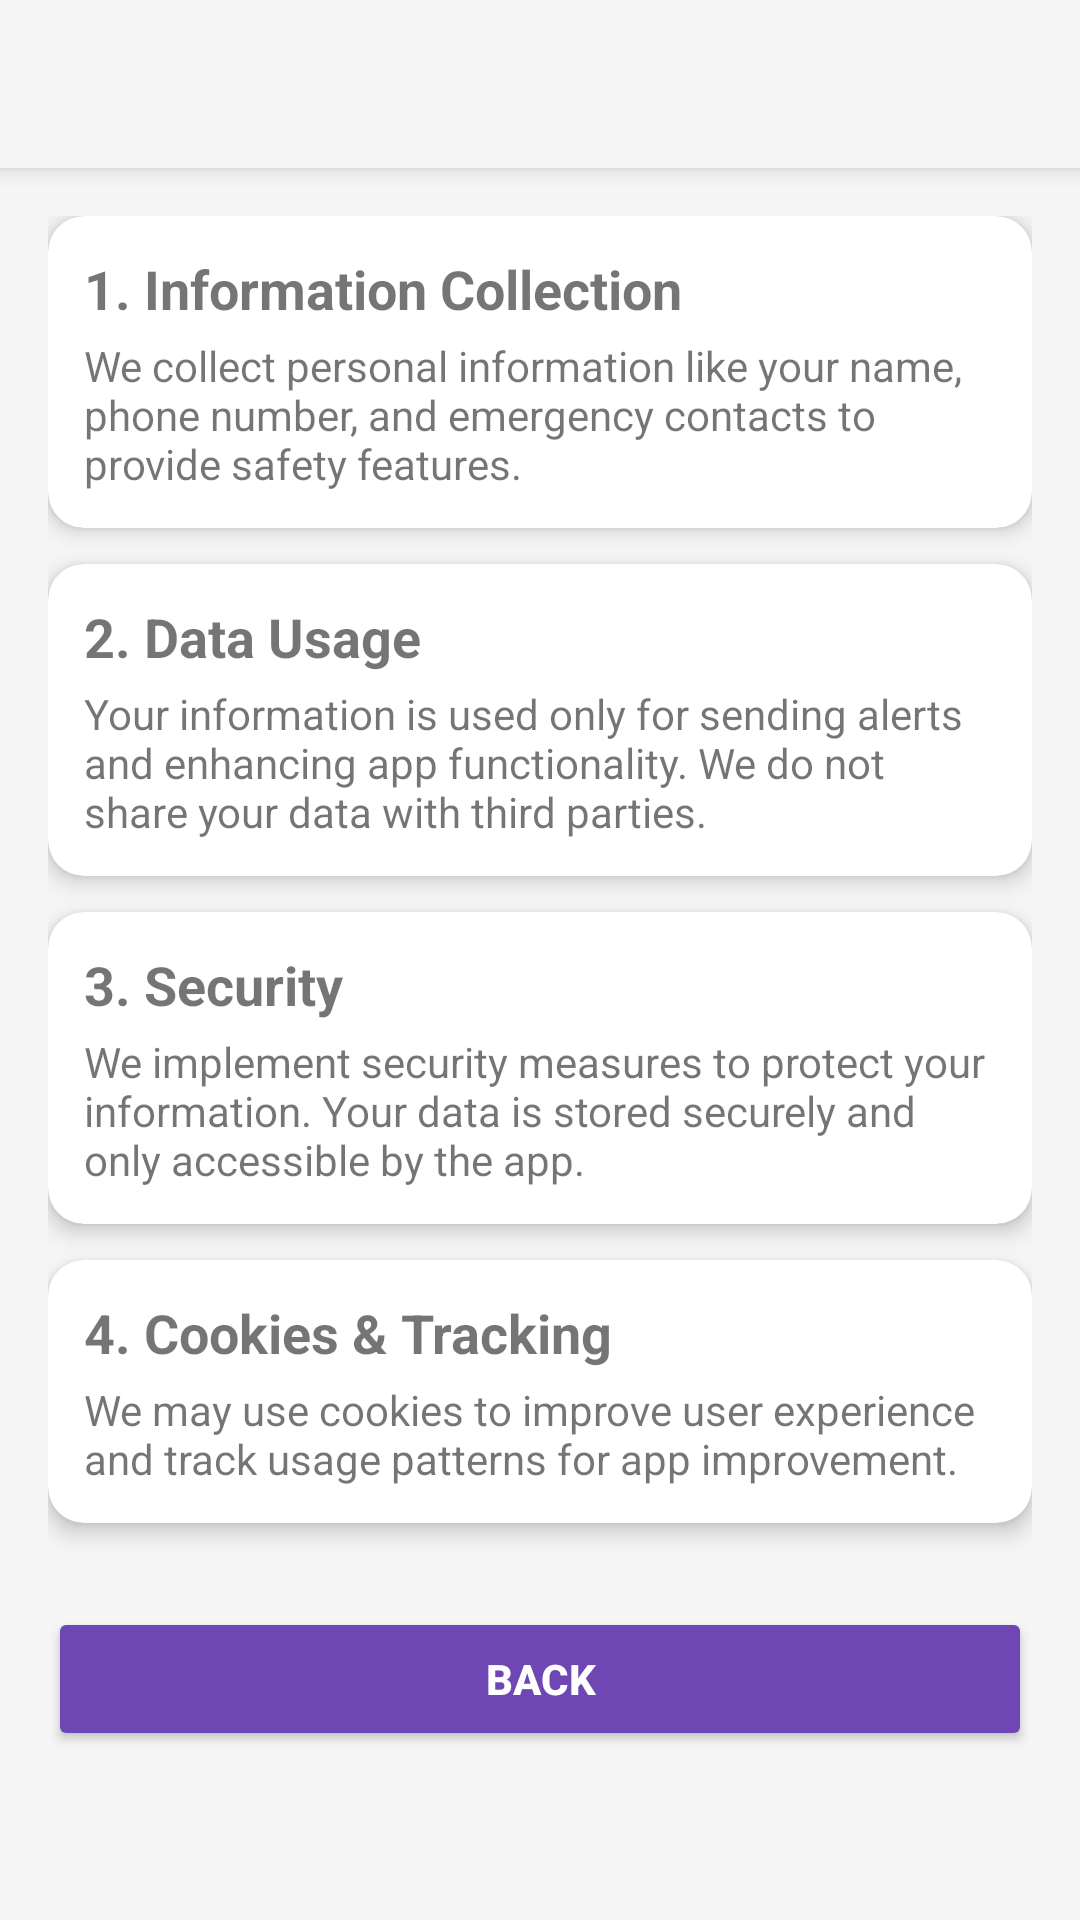

The Android layout XML behind this screen, and the referenced resources:
<!-- AndroidManifest.xml: application theme Theme.Nirbhay -->
<!-- res/layout/activity_privacy_policy.xml -->
<?xml version="1.0" encoding="utf-8"?>
<LinearLayout xmlns:android="http://schemas.android.com/apk/res/android"
    xmlns:app="http://schemas.android.com/apk/res-auto"
    android:layout_width="match_parent"
    android:layout_height="match_parent"
    android:orientation="vertical">

    
    <androidx.appcompat.widget.Toolbar
        android:id="@+id/privacyToolbar"
        android:layout_width="match_parent"
        android:layout_height="?attr/actionBarSize"
        android:background="?attr/colorPrimary"
        android:elevation="4dp"
        android:title="Privacy Policy"
        android:titleTextColor="@android:color/white" />

    
    <ScrollView
        android:layout_width="match_parent"
        android:layout_height="match_parent"
        android:background="#F5F5F5">

        <LinearLayout
            android:layout_width="match_parent"
            android:layout_height="wrap_content"
            android:orientation="vertical"
            android:padding="16dp">

            
            <androidx.cardview.widget.CardView
                android:layout_width="match_parent"
                android:layout_height="wrap_content"
                android:layout_marginBottom="12dp"
                app:cardCornerRadius="12dp"
                app:cardElevation="4dp">

                <LinearLayout
                    android:layout_width="match_parent"
                    android:layout_height="wrap_content"
                    android:orientation="vertical"
                    android:padding="12dp">

                    <TextView
                        android:layout_width="wrap_content"
                        android:layout_height="wrap_content"
                        android:text="1. Information Collection"
                        android:textStyle="bold"
                        android:textSize="18sp"
                        android:paddingBottom="4dp" />

                    <TextView
                        android:layout_width="wrap_content"
                        android:layout_height="wrap_content"
                        android:text="We collect personal information like your name, phone number, and emergency contacts to provide safety features."
                        android:textSize="14sp" />

                </LinearLayout>
            </androidx.cardview.widget.CardView>

            
            <androidx.cardview.widget.CardView
                android:layout_width="match_parent"
                android:layout_height="wrap_content"
                android:layout_marginBottom="12dp"
                app:cardCornerRadius="12dp"
                app:cardElevation="4dp">

                <LinearLayout
                    android:layout_width="match_parent"
                    android:layout_height="wrap_content"
                    android:orientation="vertical"
                    android:padding="12dp">

                    <TextView
                        android:layout_width="wrap_content"
                        android:layout_height="wrap_content"
                        android:text="2. Data Usage"
                        android:textStyle="bold"
                        android:textSize="18sp"
                        android:paddingBottom="4dp" />

                    <TextView
                        android:layout_width="wrap_content"
                        android:layout_height="wrap_content"
                        android:text="Your information is used only for sending alerts and enhancing app functionality. We do not share your data with third parties."
                        android:textSize="14sp" />

                </LinearLayout>
            </androidx.cardview.widget.CardView>

            
            <androidx.cardview.widget.CardView
                android:layout_width="match_parent"
                android:layout_height="wrap_content"
                android:layout_marginBottom="12dp"
                app:cardCornerRadius="12dp"
                app:cardElevation="4dp">

                <LinearLayout
                    android:layout_width="match_parent"
                    android:layout_height="wrap_content"
                    android:orientation="vertical"
                    android:padding="12dp">

                    <TextView
                        android:layout_width="wrap_content"
                        android:layout_height="wrap_content"
                        android:text="3. Security"
                        android:textStyle="bold"
                        android:textSize="18sp"
                        android:paddingBottom="4dp" />

                    <TextView
                        android:layout_width="wrap_content"
                        android:layout_height="wrap_content"
                        android:text="We implement security measures to protect your information. Your data is stored securely and only accessible by the app."
                        android:textSize="14sp" />

                </LinearLayout>
            </androidx.cardview.widget.CardView>

            
            <androidx.cardview.widget.CardView
                android:layout_width="match_parent"
                android:layout_height="wrap_content"
                android:layout_marginBottom="12dp"
                app:cardCornerRadius="12dp"
                app:cardElevation="4dp">

                <LinearLayout
                    android:layout_width="match_parent"
                    android:layout_height="wrap_content"
                    android:orientation="vertical"
                    android:padding="12dp">

                    <TextView
                        android:layout_width="wrap_content"
                        android:layout_height="wrap_content"
                        android:text="4. Cookies &amp; Tracking"
                        android:textStyle="bold"
                        android:textSize="18sp"
                        android:paddingBottom="4dp" />

                    <TextView
                        android:layout_width="wrap_content"
                        android:layout_height="wrap_content"
                        android:text="We may use cookies to improve user experience and track usage patterns for app improvement."
                        android:textSize="14sp" />

                </LinearLayout>
            </androidx.cardview.widget.CardView>

            
            <Button
                android:id="@+id/btnBackPrivacy"
                android:layout_width="match_parent"
                android:layout_height="wrap_content"
                android:text="Back"
                android:backgroundTint="#6E47B5"
                android:textColor="#FFFFFF"
                android:textStyle="bold"
                android:padding="12dp"
                android:layout_marginTop="16dp"
                android:layout_marginBottom="16dp" />

        </LinearLayout>
    </ScrollView>
</LinearLayout>
<!-- resources referenced by this layout -->
<resources>
  <style name="Theme.Nirbhay" parent="Base.Theme.Nirbhay" />
  <style name="Base.Theme.Nirbhay" parent="Theme.AppCompat.DayNight.NoActionBar">
          
          
      </style>
</resources>
